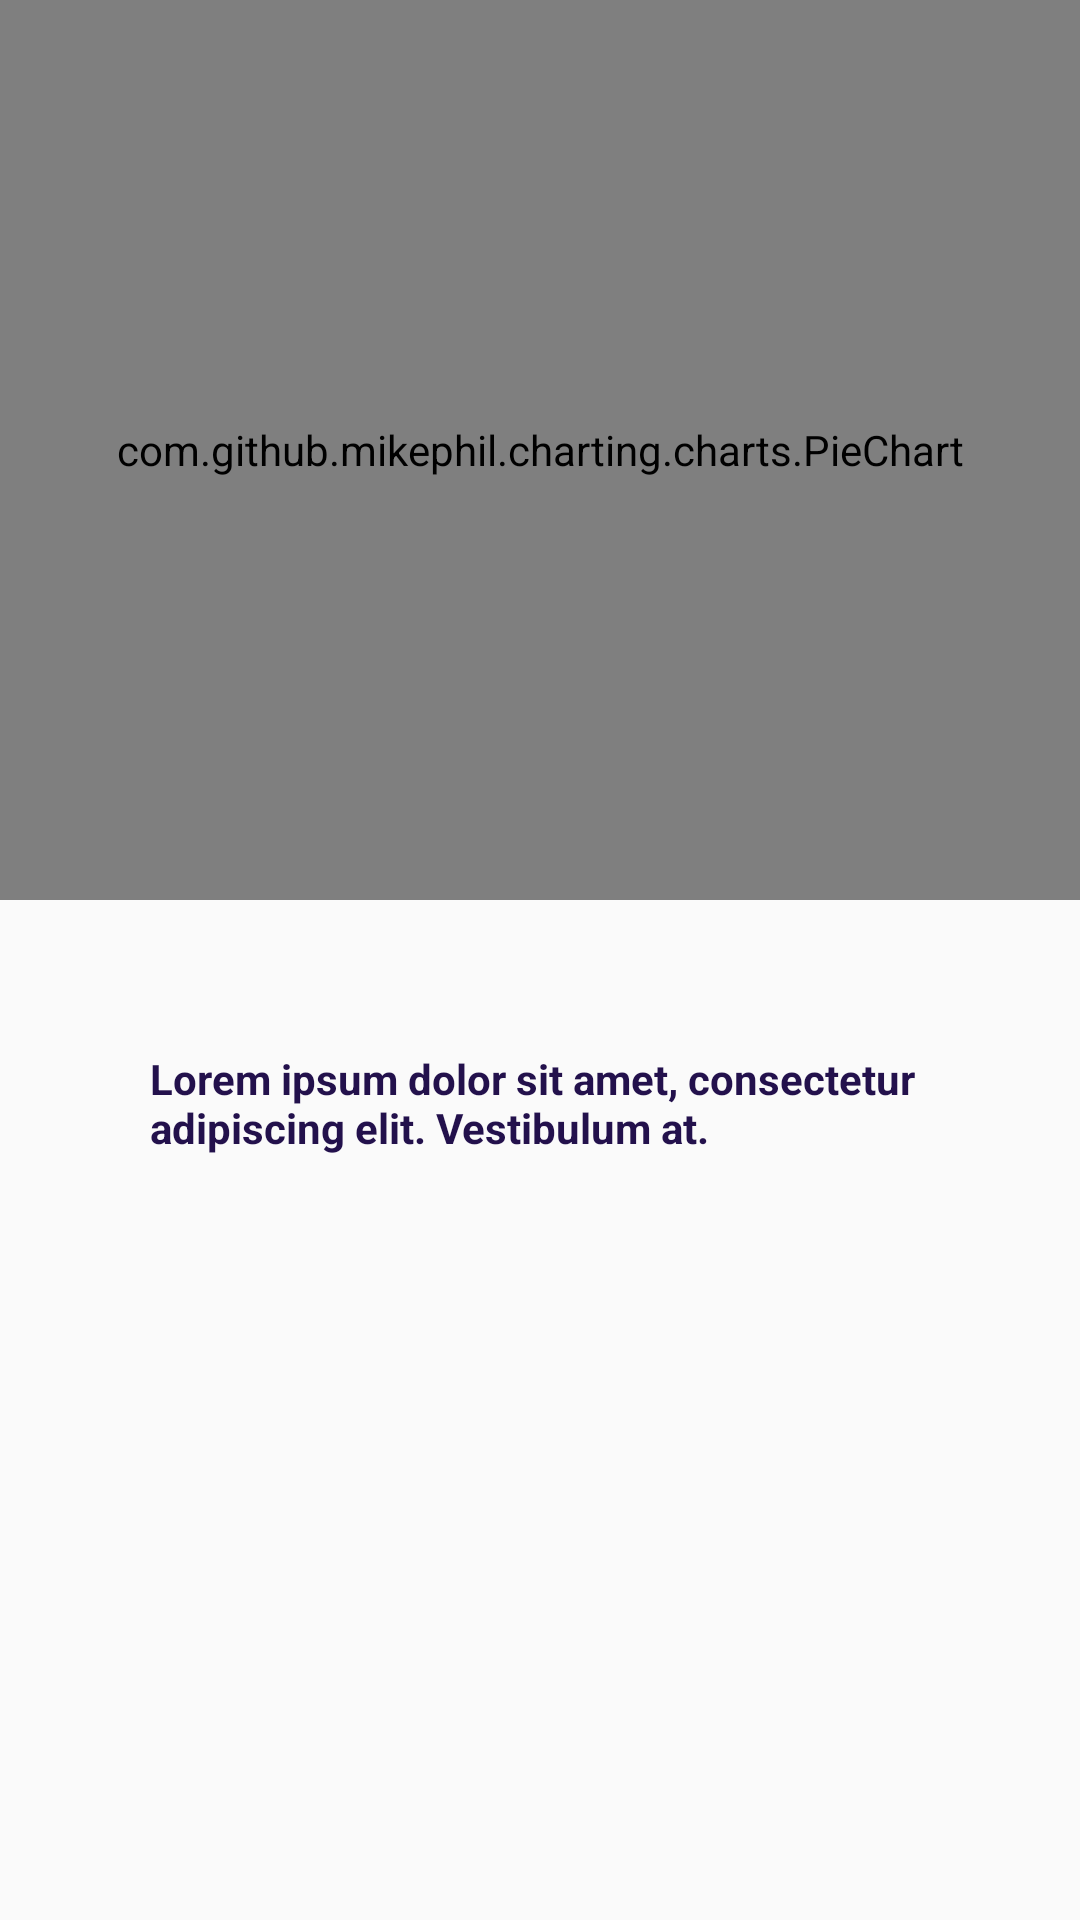

Produce the Android XML layout that renders to this screen, including the resource entries it uses.
<!-- AndroidManifest.xml: application theme AppTheme -->
<!-- res/layout/activity_pie_chart.xml -->
<?xml version="1.0" encoding="utf-8"?>
<LinearLayout
    xmlns:android="http://schemas.android.com/apk/res/android"
    android:orientation="vertical" android:layout_width="match_parent"
    android:layout_height="match_parent"
    android:layout_marginTop="50dp"
    android:layout_marginLeft="30dp"
    android:layout_marginRight="30dp"
    android:layout_gravity="center_horizontal">

    <com.github.mikephil.charting.charts.PieChart
        android:layout_width="match_parent"
        android:layout_height="300dp"
        android:id="@+id/chart">
    </com.github.mikephil.charting.charts.PieChart>

    <TextView
        android:layout_marginTop="50dp"
        android:layout_marginLeft="50dp"
        android:layout_marginRight="50dp"
        android:id="@+id/advies"
        android:textStyle="bold"
        android:textColor="@color/colorPrimaryDark"
        android:text="Lorem ipsum dolor sit amet, consectetur adipiscing elit. Vestibulum at."
        android:layout_width="wrap_content"
        android:layout_height="wrap_content" />

</LinearLayout>
<!-- resources referenced by this layout -->
<resources>
  <color name="colorPrimaryDark">#23114c</color>
  <style name="AppTheme" parent="Theme.AppCompat.Light.DarkActionBar">
          
          <item name="colorPrimary">@color/colorPrimary</item>
          <item name="colorPrimaryDark">@color/colorPrimaryDark</item>
          <item name="colorAccent">@color/colorPrimary</item>
          <item name="android:navigationBarColor">@color/colorPrimaryDark</item>
      </style>
  <color name="colorPrimary">#20bdba</color>
</resources>
